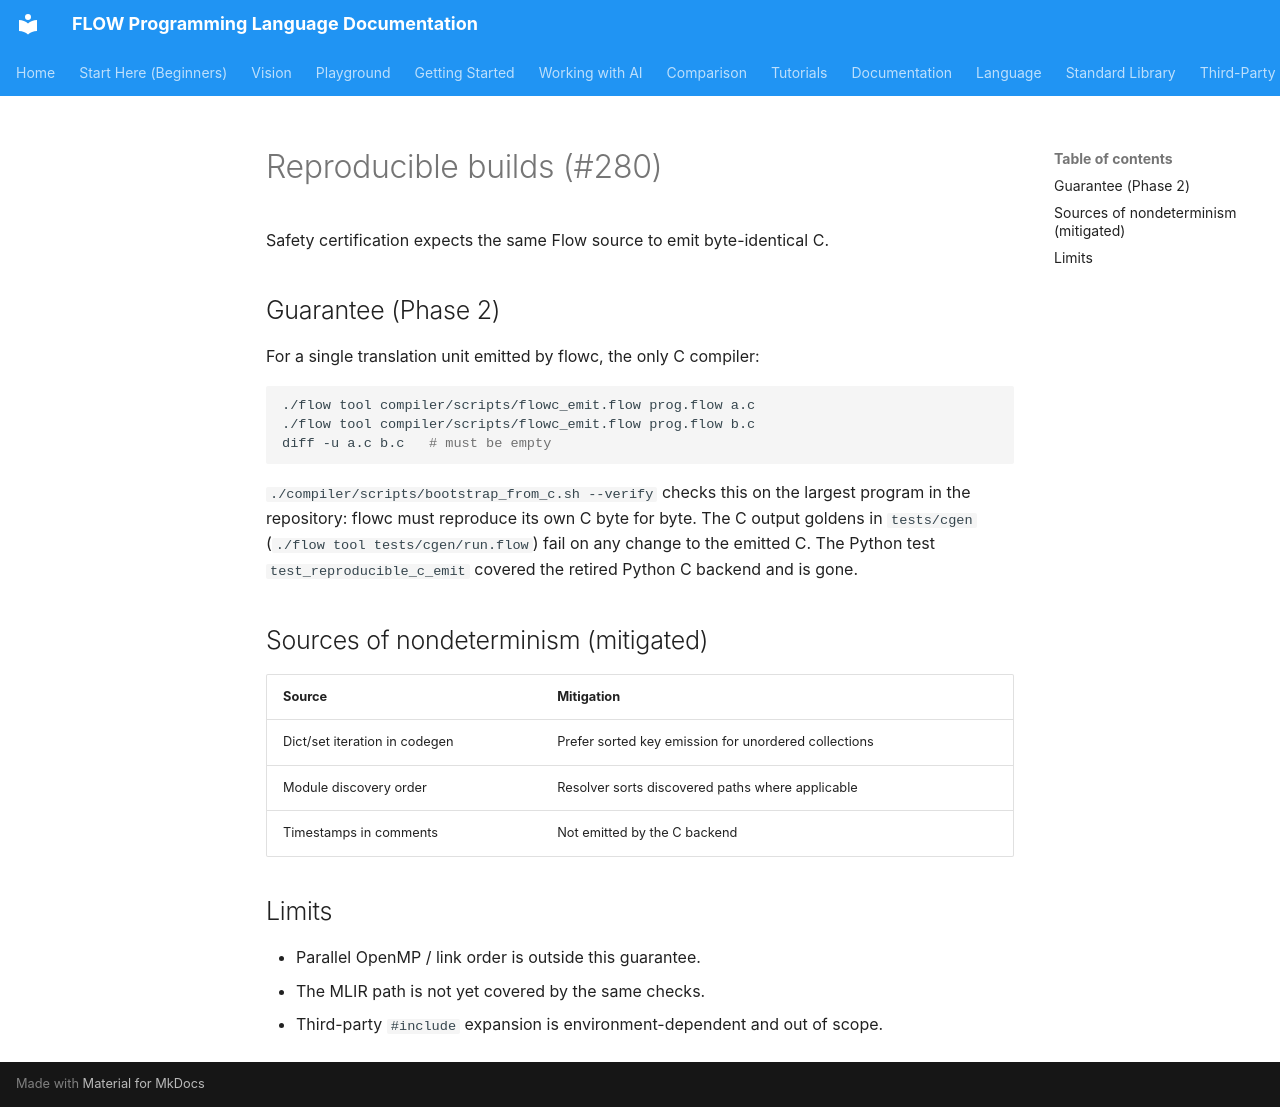

repository: flooooooooooow/flow · page: certification/reproducible-builds/index.html · generator: mkdocs

# Reproducible builds (#280)

Safety certification expects the same Flow source to emit byte-identical C.

## Guarantee (Phase 2)

For a single translation unit emitted by flowc, the only C compiler:

```bash
./flow tool compiler/scripts/flowc_emit.flow prog.flow a.c
./flow tool compiler/scripts/flowc_emit.flow prog.flow b.c
diff -u a.c b.c   # must be empty
```

`./compiler/scripts/bootstrap_from_c.sh --verify` checks this on the largest
program in the repository: flowc must reproduce its own C byte for byte. The
C output goldens in `tests/cgen` (`./flow tool tests/cgen/run.flow`) fail on any change to
the emitted C. The Python test `test_reproducible_c_emit` covered the retired
Python C backend and is gone.

## Sources of nondeterminism (mitigated)

| Source | Mitigation |
|--------|------------|
| Dict/set iteration in codegen | Prefer sorted key emission for unordered collections |
| Module discovery order | Resolver sorts discovered paths where applicable |
| Timestamps in comments | Not emitted by the C backend |

## Limits

- Parallel OpenMP / link order is outside this guarantee.
- The MLIR path is not yet covered by the same checks.
- Third-party `#include` expansion is environment-dependent and out of scope.
